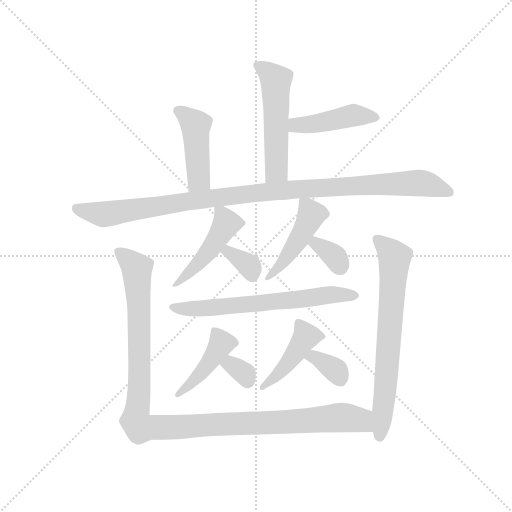
t = 0.00 s
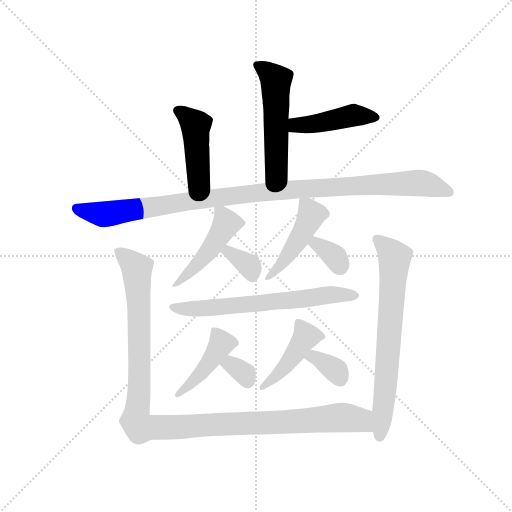
t = 2.08 s
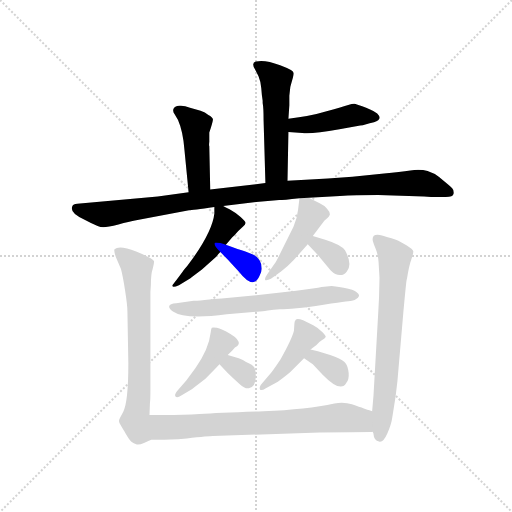
t = 4.16 s
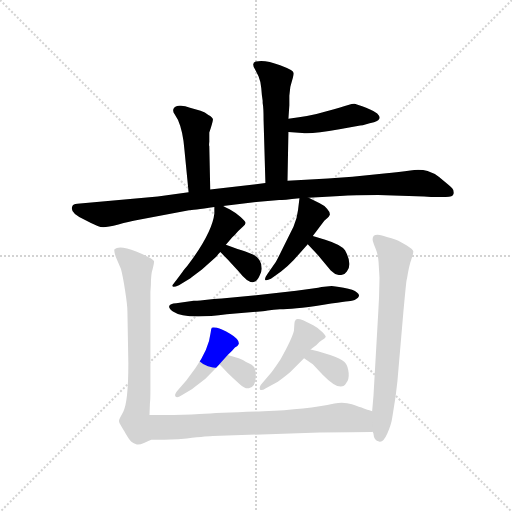
t = 6.24 s
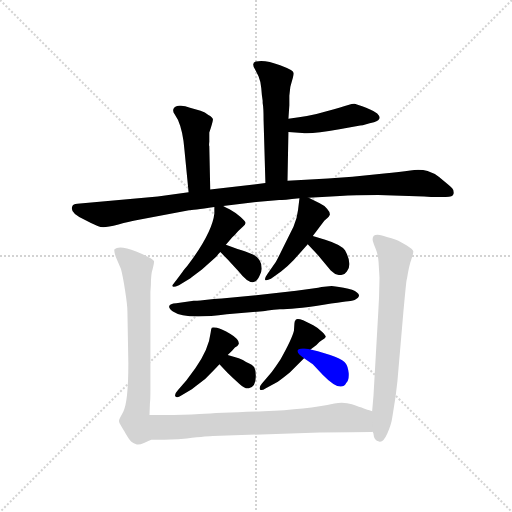
t = 8.32 s
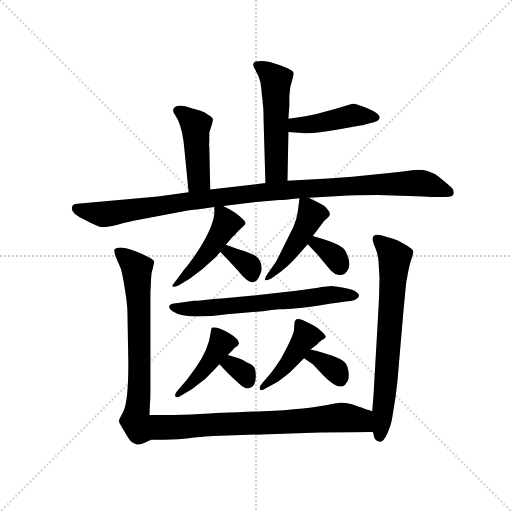
t = 10.40 s

The animated SVG that drew these frames (rendered in a browser with its animation timeline set to each time). Animation: 15 CSS @keyframes rules; one cycle of 10.40 s.

<svg version="1.1" viewBox="0 0 1024 1024" xmlns="http://www.w3.org/2000/svg">
  <g stroke="lightgray" stroke-dasharray="1,1" stroke-width="1" transform="scale(4, 4)">
    <line x1="0" y1="0" x2="256" y2="256"></line>
    <line x1="256" y1="0" x2="0" y2="256"></line>
    <line x1="128" y1="0" x2="128" y2="256"></line>
    <line x1="0" y1="128" x2="256" y2="128"></line>
  </g>
  <g transform="scale(0.92, -0.92) translate(60, -850)">
    <style type="text/css">
      
        @keyframes keyframes0 {
          from {
            stroke: blue;
            stroke-dashoffset: 531;
            stroke-width: 128;
          }
          63% {
            animation-timing-function: step-end;
            stroke: blue;
            stroke-dashoffset: 0;
            stroke-width: 128;
          }
          to {
            stroke: black;
            stroke-width: 1024;
          }
        }
        #make-me-a-hanzi-animation-0 {
          animation: keyframes0 0.68212890625s both;
          animation-delay: 0s;
          animation-timing-function: linear;
        }
      
        @keyframes keyframes1 {
          from {
            stroke: blue;
            stroke-dashoffset: 442;
            stroke-width: 128;
          }
          59% {
            animation-timing-function: step-end;
            stroke: blue;
            stroke-dashoffset: 0;
            stroke-width: 128;
          }
          to {
            stroke: black;
            stroke-width: 1024;
          }
        }
        #make-me-a-hanzi-animation-1 {
          animation: keyframes1 0.6097005208333334s both;
          animation-delay: 0.68212890625s;
          animation-timing-function: linear;
        }
      
        @keyframes keyframes2 {
          from {
            stroke: blue;
            stroke-dashoffset: 449;
            stroke-width: 128;
          }
          59% {
            animation-timing-function: step-end;
            stroke: blue;
            stroke-dashoffset: 0;
            stroke-width: 128;
          }
          to {
            stroke: black;
            stroke-width: 1024;
          }
        }
        #make-me-a-hanzi-animation-2 {
          animation: keyframes2 0.6153971354166666s both;
          animation-delay: 1.2918294270833335s;
          animation-timing-function: linear;
        }
      
        @keyframes keyframes3 {
          from {
            stroke: blue;
            stroke-dashoffset: 1074;
            stroke-width: 128;
          }
          78% {
            animation-timing-function: step-end;
            stroke: blue;
            stroke-dashoffset: 0;
            stroke-width: 128;
          }
          to {
            stroke: black;
            stroke-width: 1024;
          }
        }
        #make-me-a-hanzi-animation-3 {
          animation: keyframes3 1.1240234375s both;
          animation-delay: 1.9072265625s;
          animation-timing-function: linear;
        }
      
        @keyframes keyframes4 {
          from {
            stroke: blue;
            stroke-dashoffset: 464;
            stroke-width: 128;
          }
          60% {
            animation-timing-function: step-end;
            stroke: blue;
            stroke-dashoffset: 0;
            stroke-width: 128;
          }
          to {
            stroke: black;
            stroke-width: 1024;
          }
        }
        #make-me-a-hanzi-animation-4 {
          animation: keyframes4 0.6276041666666666s both;
          animation-delay: 3.03125s;
          animation-timing-function: linear;
        }
      
        @keyframes keyframes5 {
          from {
            stroke: blue;
            stroke-dashoffset: 341;
            stroke-width: 128;
          }
          53% {
            animation-timing-function: step-end;
            stroke: blue;
            stroke-dashoffset: 0;
            stroke-width: 128;
          }
          to {
            stroke: black;
            stroke-width: 1024;
          }
        }
        #make-me-a-hanzi-animation-5 {
          animation: keyframes5 0.5275065104166666s both;
          animation-delay: 3.6588541666666665s;
          animation-timing-function: linear;
        }
      
        @keyframes keyframes6 {
          from {
            stroke: blue;
            stroke-dashoffset: 459;
            stroke-width: 128;
          }
          60% {
            animation-timing-function: step-end;
            stroke: blue;
            stroke-dashoffset: 0;
            stroke-width: 128;
          }
          to {
            stroke: black;
            stroke-width: 1024;
          }
        }
        #make-me-a-hanzi-animation-6 {
          animation: keyframes6 0.62353515625s both;
          animation-delay: 4.186360677083333s;
          animation-timing-function: linear;
        }
      
        @keyframes keyframes7 {
          from {
            stroke: blue;
            stroke-dashoffset: 340;
            stroke-width: 128;
          }
          53% {
            animation-timing-function: step-end;
            stroke: blue;
            stroke-dashoffset: 0;
            stroke-width: 128;
          }
          to {
            stroke: black;
            stroke-width: 1024;
          }
        }
        #make-me-a-hanzi-animation-7 {
          animation: keyframes7 0.5266927083333334s both;
          animation-delay: 4.809895833333333s;
          animation-timing-function: linear;
        }
      
        @keyframes keyframes8 {
          from {
            stroke: blue;
            stroke-dashoffset: 655;
            stroke-width: 128;
          }
          68% {
            animation-timing-function: step-end;
            stroke: blue;
            stroke-dashoffset: 0;
            stroke-width: 128;
          }
          to {
            stroke: black;
            stroke-width: 1024;
          }
        }
        #make-me-a-hanzi-animation-8 {
          animation: keyframes8 0.7830403645833334s both;
          animation-delay: 5.336588541666666s;
          animation-timing-function: linear;
        }
      
        @keyframes keyframes9 {
          from {
            stroke: blue;
            stroke-dashoffset: 432;
            stroke-width: 128;
          }
          58% {
            animation-timing-function: step-end;
            stroke: blue;
            stroke-dashoffset: 0;
            stroke-width: 128;
          }
          to {
            stroke: black;
            stroke-width: 1024;
          }
        }
        #make-me-a-hanzi-animation-9 {
          animation: keyframes9 0.6015625s both;
          animation-delay: 6.119628906249999s;
          animation-timing-function: linear;
        }
      
        @keyframes keyframes10 {
          from {
            stroke: blue;
            stroke-dashoffset: 324;
            stroke-width: 128;
          }
          51% {
            animation-timing-function: step-end;
            stroke: blue;
            stroke-dashoffset: 0;
            stroke-width: 128;
          }
          to {
            stroke: black;
            stroke-width: 1024;
          }
        }
        #make-me-a-hanzi-animation-10 {
          animation: keyframes10 0.513671875s both;
          animation-delay: 6.721191406249999s;
          animation-timing-function: linear;
        }
      
        @keyframes keyframes11 {
          from {
            stroke: blue;
            stroke-dashoffset: 437;
            stroke-width: 128;
          }
          59% {
            animation-timing-function: step-end;
            stroke: blue;
            stroke-dashoffset: 0;
            stroke-width: 128;
          }
          to {
            stroke: black;
            stroke-width: 1024;
          }
        }
        #make-me-a-hanzi-animation-11 {
          animation: keyframes11 0.6056315104166666s both;
          animation-delay: 7.234863281249999s;
          animation-timing-function: linear;
        }
      
        @keyframes keyframes12 {
          from {
            stroke: blue;
            stroke-dashoffset: 349;
            stroke-width: 128;
          }
          53% {
            animation-timing-function: step-end;
            stroke: blue;
            stroke-dashoffset: 0;
            stroke-width: 128;
          }
          to {
            stroke: black;
            stroke-width: 1024;
          }
        }
        #make-me-a-hanzi-animation-12 {
          animation: keyframes12 0.5340169270833334s both;
          animation-delay: 7.840494791666666s;
          animation-timing-function: linear;
        }
      
        @keyframes keyframes13 {
          from {
            stroke: blue;
            stroke-dashoffset: 1171;
            stroke-width: 128;
          }
          79% {
            animation-timing-function: step-end;
            stroke: blue;
            stroke-dashoffset: 0;
            stroke-width: 128;
          }
          to {
            stroke: black;
            stroke-width: 1024;
          }
        }
        #make-me-a-hanzi-animation-13 {
          animation: keyframes13 1.2029622395833333s both;
          animation-delay: 8.37451171875s;
          animation-timing-function: linear;
        }
      
        @keyframes keyframes14 {
          from {
            stroke: blue;
            stroke-dashoffset: 699;
            stroke-width: 128;
          }
          69% {
            animation-timing-function: step-end;
            stroke: blue;
            stroke-dashoffset: 0;
            stroke-width: 128;
          }
          to {
            stroke: black;
            stroke-width: 1024;
          }
        }
        #make-me-a-hanzi-animation-14 {
          animation: keyframes14 0.81884765625s both;
          animation-delay: 9.577473958333334s;
          animation-timing-function: linear;
        }
      
    </style>
    
      <path d="M 565 457 L 567 563 L 567 592 L 569 621 L 569 642 L 571 660 Q 571 661 575 675 Q 579 689 578 692 Q 578 697 549 708 Q 520 719 502 717 Q 484 717 494 700 L 502 684 Q 507 672 508 658 Q 509 643 511 631 L 511 626 Q 513 616 513 589 L 517 452 C 518 422 564 427 565 457 Z" fill="lightgray"></path>
    
      <path d="M 567 563 L 597 561 Q 616 558 678 569 L 723 577 Q 728 577 736 580 Q 743 582 753 584 Q 773 590 760 603 Q 755 608 736 616 Q 717 623 713 624 Q 708 625 697 622 Q 685 618 650 608 Q 614 597 567 592 C 537 589 537 565 567 563 Z" fill="lightgray"></path>
    
      <path d="M 397 438 L 395 532 Q 394 534 395 542 Q 395 549 395 562 Q 403 586 403 591 Q 402 595 393 600 Q 386 606 376 609 L 353 616 Q 340 621 330 620 Q 319 619 317 613 Q 315 607 320 601 L 327 589 Q 338 564 341 524 L 350 432 C 353 402 398 408 397 438 Z" fill="lightgray"></path>
    
      <path d="M 283 423 L 108 407 Q 99 407 97 401 Q 91 386 125 372 Q 155 356 164.5 356 Q 174 356 197.5 362 Q 221 368 236 371 L 351 393 Q 357 393 406 400 L 425 402 L 497 411 L 547 415 Q 555 415 591 419 L 611 420 L 679 424 Q 711 426 762 426 L 862 423 L 877 422 L 909 422 Q 925 422 926 429 Q 927 436 923 440.5 Q 919 445 911.5 451 Q 904 457 894.5 465 Q 885 473 869.5 478 Q 854 483 832 479.5 Q 810 476 775 473 L 706 466 L 653 462 L 565 457 L 517 452 L 397 438 L 350 432 L 283 423 Z" fill="lightgray"></path>
    
      <path d="M 406 400 L 406 386 Q 402 349 359 288 L 347 272 Q 338 262 337 259 L 324 242 Q 316 232 315 230 Q 313 223 329 230 L 354 245 Q 355 246 379 264 L 410 292 Q 413 296 419 302 L 431 318 L 445 334 Q 449 338 458 348 L 469 358 Q 473 361 474 365 Q 474 368 463 378 Q 452 388 439 395 Q 426 401 425 402 C 406 413 406 413 406 400 Z" fill="lightgray"></path>
    
      <path d="M 419 302 L 435 286 L 459 260 Q 491 219 504 250 Q 509 260 509 266 Q 509 287 491 296 Q 482 300 472 304 Q 461 307 431 318 C 403 328 398 323 419 302 Z" fill="lightgray"></path>
    
      <path d="M 591 419 L 588 394 Q 586 375 578 357 L 555 311 Q 540 280 538 278 L 521 254 Q 514 244 517 241 Q 521 240 529 244 L 551 260 Q 567 272 578 284 L 609 319 L 620 337 L 645 370 L 653 377 Q 655 378 657 383 Q 658 388 651 396 Q 644 404 635 408 L 611 420 C 592 429 592 429 591 419 Z" fill="lightgray"></path>
    
      <path d="M 609 319 L 629 298 L 659 262 Q 669 252 679 252 Q 689 252 694 260 Q 707 275 690 306 Q 682 318 647 329 L 620 337 C 591 346 588 341 609 319 Z" fill="lightgray"></path>
    
      <path d="M 639 226 Q 628 223 584 218 L 497 208 L 422 201 Q 406 200 385 198 Q 364 196 361 196 L 323 191 Q 309 190 308 185 Q 306 180 316 173 Q 342 155 433 167 L 505 173 Q 509 173 522 175 Q 535 177 548.5 177.5 Q 562 178 585 180 Q 608 182 643.5 187.5 Q 679 193 691.5 194.5 Q 704 196 707 197 Q 710 198 711 198 Q 727 206 716 214 Q 709 221 687 224.5 Q 665 228 661 228 L 639 226 Z" fill="lightgray"></path>
    
      <path d="M 435 78 L 445 88 Q 451 96 456 98 L 459 102 Q 461 112 441 124 Q 421 136 411.5 137.5 Q 402 139 400.5 137.5 Q 399 136 398 127 Q 394 91 365 50 L 345 23 L 327 2 Q 318 -8 321.5 -12 Q 325 -16 335 -9 L 357 4 Q 381 22 386 26 Q 409 49 417 58 L 435 78 Z" fill="lightgray"></path>
    
      <path d="M 417 58 L 435 39 Q 447 27 460 16 Q 473 4 481 6 Q 497 10 496 34 Q 496 45 493 51 Q 490 57 475 63 Q 463 71 435 78 C 406 85 396 80 417 58 Z" fill="lightgray"></path>
    
      <path d="M 615 90 L 628 100 Q 632 106 639.5 110.5 Q 647 115 648 117.5 Q 649 120 640.5 128.5 Q 632 137 621 143 L 599 154 Q 586 158 583 155 Q 580 152 580 146 L 579 131 Q 575 114 550 69 Q 532 42 528 38 L 509 16 Q 503 9 505 4 Q 507 -1 518 6 L 544 20 Q 554 27 570 40 L 601 71 L 615 90 Z" fill="lightgray"></path>
    
      <path d="M 601 71 L 620 58 L 642 35 Q 681 -5 693 18 Q 699 24 698 39 Q 696 54 692 59 Q 683 74 615 90 C 586 97 576 88 601 71 Z" fill="lightgray"></path>
    
      <path d="M 277 -106 Q 296 -107 346 -103 Q 395 -98 403 -98 L 635 -90 Q 745 -89 748 -89 Q 750 -88 751 -90 C 781 -91 777 -54 749 -44 Q 746 -43 743 -42 Q 740 -41 731 -38 Q 722 -35 705 -29 Q 688 -23 667 -27 Q 607 -40 513 -44 Q 418 -47 374 -50 Q 329 -53 265 -52 L 266 -25 Q 267 -22 267 10 L 267 216 L 268 231 Q 268 255 272 266 Q 275 276 275 282 Q 273 288 236 303 Q 199 318 189 308 Q 187 305 192 291 L 203 265 Q 207 250 212 218 Q 217 186 217 173 L 219 59 Q 219 -23 208 -45 L 201 -58 Q 197 -65 200 -70 Q 203 -75 205 -79 Q 207 -83 210 -87 Q 212 -91 217 -99 Q 221 -106 225 -110 Q 229 -114 236 -116 Q 242 -118 253 -113 Q 264 -108 269 -106 L 277 -106 Z" fill="lightgray"></path>
    
      <path d="M 751 -90 Q 752 -92 752 -94 Q 753 -108 764 -110 Q 773 -113 782 -92.5 Q 791 -72 793 -56 L 800 -12 L 804 22 L 817 173 Q 823 238 824 241.5 Q 825 245 826 251.5 Q 827 258 829 267.5 Q 831 277 835 288.5 Q 839 300 838.5 304 Q 838 308 823.5 317 Q 809 326 802 328.5 Q 795 331 772.5 337.5 Q 750 344 750 330 Q 750 325 756 311 Q 762 297 763 280 L 765 246 L 764 204 L 762 166 L 752 -9 L 749 -44 L 751 -90 Z" fill="lightgray"></path>
    
    
      <clipPath id="make-me-a-hanzi-clip-0">
        <path d="M 565 457 L 567 563 L 567 592 L 569 621 L 569 642 L 571 660 Q 571 661 575 675 Q 579 689 578 692 Q 578 697 549 708 Q 520 719 502 717 Q 484 717 494 700 L 502 684 Q 507 672 508 658 Q 509 643 511 631 L 511 626 Q 513 616 513 589 L 517 452 C 518 422 564 427 565 457 Z"></path>
      </clipPath>
      <path clip-path="url(#make-me-a-hanzi-clip-0)" d="M 499 708 L 540 675 L 541 480 L 522 460" fill="none" id="make-me-a-hanzi-animation-0" stroke-dasharray="403 806" stroke-linecap="round"></path>
    
      <clipPath id="make-me-a-hanzi-clip-1">
        <path d="M 567 563 L 597 561 Q 616 558 678 569 L 723 577 Q 728 577 736 580 Q 743 582 753 584 Q 773 590 760 603 Q 755 608 736 616 Q 717 623 713 624 Q 708 625 697 622 Q 685 618 650 608 Q 614 597 567 592 C 537 589 537 565 567 563 Z"></path>
      </clipPath>
      <path clip-path="url(#make-me-a-hanzi-clip-1)" d="M 575 570 L 583 578 L 647 584 L 707 599 L 755 594" fill="none" id="make-me-a-hanzi-animation-1" stroke-dasharray="314 628" stroke-linecap="round"></path>
    
      <clipPath id="make-me-a-hanzi-clip-2">
        <path d="M 397 438 L 395 532 Q 394 534 395 542 Q 395 549 395 562 Q 403 586 403 591 Q 402 595 393 600 Q 386 606 376 609 L 353 616 Q 340 621 330 620 Q 319 619 317 613 Q 315 607 320 601 L 327 589 Q 338 564 341 524 L 350 432 C 353 402 398 408 397 438 Z"></path>
      </clipPath>
      <path clip-path="url(#make-me-a-hanzi-clip-2)" d="M 327 609 L 366 578 L 372 461 L 357 440" fill="none" id="make-me-a-hanzi-animation-2" stroke-dasharray="321 642" stroke-linecap="round"></path>
    
      <clipPath id="make-me-a-hanzi-clip-3">
        <path d="M 283 423 L 108 407 Q 99 407 97 401 Q 91 386 125 372 Q 155 356 164.5 356 Q 174 356 197.5 362 Q 221 368 236 371 L 351 393 Q 357 393 406 400 L 425 402 L 497 411 L 547 415 Q 555 415 591 419 L 611 420 L 679 424 Q 711 426 762 426 L 862 423 L 877 422 L 909 422 Q 925 422 926 429 Q 927 436 923 440.5 Q 919 445 911.5 451 Q 904 457 894.5 465 Q 885 473 869.5 478 Q 854 483 832 479.5 Q 810 476 775 473 L 706 466 L 653 462 L 565 457 L 517 452 L 397 438 L 350 432 L 283 423 Z"></path>
      </clipPath>
      <path clip-path="url(#make-me-a-hanzi-clip-3)" d="M 107 396 L 173 385 L 452 426 L 729 448 L 851 452 L 917 433" fill="none" id="make-me-a-hanzi-animation-3" stroke-dasharray="946 1892" stroke-linecap="round"></path>
    
      <clipPath id="make-me-a-hanzi-clip-4">
        <path d="M 406 400 L 406 386 Q 402 349 359 288 L 347 272 Q 338 262 337 259 L 324 242 Q 316 232 315 230 Q 313 223 329 230 L 354 245 Q 355 246 379 264 L 410 292 Q 413 296 419 302 L 431 318 L 445 334 Q 449 338 458 348 L 469 358 Q 473 361 474 365 Q 474 368 463 378 Q 452 388 439 395 Q 426 401 425 402 C 406 413 406 413 406 400 Z"></path>
      </clipPath>
      <path clip-path="url(#make-me-a-hanzi-clip-4)" d="M 412 393 L 424 384 L 431 367 L 428 356 L 363 267 L 322 234" fill="none" id="make-me-a-hanzi-animation-4" stroke-dasharray="336 672" stroke-linecap="round"></path>
    
      <clipPath id="make-me-a-hanzi-clip-5">
        <path d="M 419 302 L 435 286 L 459 260 Q 491 219 504 250 Q 509 260 509 266 Q 509 287 491 296 Q 482 300 472 304 Q 461 307 431 318 C 403 328 398 323 419 302 Z"></path>
      </clipPath>
      <path clip-path="url(#make-me-a-hanzi-clip-5)" d="M 427 302 L 437 303 L 477 276 L 489 252" fill="none" id="make-me-a-hanzi-animation-5" stroke-dasharray="213 426" stroke-linecap="round"></path>
    
      <clipPath id="make-me-a-hanzi-clip-6">
        <path d="M 591 419 L 588 394 Q 586 375 578 357 L 555 311 Q 540 280 538 278 L 521 254 Q 514 244 517 241 Q 521 240 529 244 L 551 260 Q 567 272 578 284 L 609 319 L 620 337 L 645 370 L 653 377 Q 655 378 657 383 Q 658 388 651 396 Q 644 404 635 408 L 611 420 C 592 429 592 429 591 419 Z"></path>
      </clipPath>
      <path clip-path="url(#make-me-a-hanzi-clip-6)" d="M 596 412 L 617 383 L 571 301 L 522 247" fill="none" id="make-me-a-hanzi-animation-6" stroke-dasharray="331 662" stroke-linecap="round"></path>
    
      <clipPath id="make-me-a-hanzi-clip-7">
        <path d="M 609 319 L 629 298 L 659 262 Q 669 252 679 252 Q 689 252 694 260 Q 707 275 690 306 Q 682 318 647 329 L 620 337 C 591 346 588 341 609 319 Z"></path>
      </clipPath>
      <path clip-path="url(#make-me-a-hanzi-clip-7)" d="M 619 319 L 627 321 L 663 296 L 680 269" fill="none" id="make-me-a-hanzi-animation-7" stroke-dasharray="212 424" stroke-linecap="round"></path>
    
      <clipPath id="make-me-a-hanzi-clip-8">
        <path d="M 639 226 Q 628 223 584 218 L 497 208 L 422 201 Q 406 200 385 198 Q 364 196 361 196 L 323 191 Q 309 190 308 185 Q 306 180 316 173 Q 342 155 433 167 L 505 173 Q 509 173 522 175 Q 535 177 548.5 177.5 Q 562 178 585 180 Q 608 182 643.5 187.5 Q 679 193 691.5 194.5 Q 704 196 707 197 Q 710 198 711 198 Q 727 206 716 214 Q 709 221 687 224.5 Q 665 228 661 228 L 639 226 Z"></path>
      </clipPath>
      <path clip-path="url(#make-me-a-hanzi-clip-8)" d="M 315 181 L 400 180 L 657 209 L 712 207" fill="none" id="make-me-a-hanzi-animation-8" stroke-dasharray="527 1054" stroke-linecap="round"></path>
    
      <clipPath id="make-me-a-hanzi-clip-9">
        <path d="M 435 78 L 445 88 Q 451 96 456 98 L 459 102 Q 461 112 441 124 Q 421 136 411.5 137.5 Q 402 139 400.5 137.5 Q 399 136 398 127 Q 394 91 365 50 L 345 23 L 327 2 Q 318 -8 321.5 -12 Q 325 -16 335 -9 L 357 4 Q 381 22 386 26 Q 409 49 417 58 L 435 78 Z"></path>
      </clipPath>
      <path clip-path="url(#make-me-a-hanzi-clip-9)" d="M 406 131 L 420 101 L 382 44 L 327 -6" fill="none" id="make-me-a-hanzi-animation-9" stroke-dasharray="304 608" stroke-linecap="round"></path>
    
      <clipPath id="make-me-a-hanzi-clip-10">
        <path d="M 417 58 L 435 39 Q 447 27 460 16 Q 473 4 481 6 Q 497 10 496 34 Q 496 45 493 51 Q 490 57 475 63 Q 463 71 435 78 C 406 85 396 80 417 58 Z"></path>
      </clipPath>
      <path clip-path="url(#make-me-a-hanzi-clip-10)" d="M 427 58 L 460 46 L 472 37 L 479 21" fill="none" id="make-me-a-hanzi-animation-10" stroke-dasharray="196 392" stroke-linecap="round"></path>
    
      <clipPath id="make-me-a-hanzi-clip-11">
        <path d="M 615 90 L 628 100 Q 632 106 639.5 110.5 Q 647 115 648 117.5 Q 649 120 640.5 128.5 Q 632 137 621 143 L 599 154 Q 586 158 583 155 Q 580 152 580 146 L 579 131 Q 575 114 550 69 Q 532 42 528 38 L 509 16 Q 503 9 505 4 Q 507 -1 518 6 L 544 20 Q 554 27 570 40 L 601 71 L 615 90 Z"></path>
      </clipPath>
      <path clip-path="url(#make-me-a-hanzi-clip-11)" d="M 587 149 L 605 119 L 563 57 L 511 9" fill="none" id="make-me-a-hanzi-animation-11" stroke-dasharray="309 618" stroke-linecap="round"></path>
    
      <clipPath id="make-me-a-hanzi-clip-12">
        <path d="M 601 71 L 620 58 L 642 35 Q 681 -5 693 18 Q 699 24 698 39 Q 696 54 692 59 Q 683 74 615 90 C 586 97 576 88 601 71 Z"></path>
      </clipPath>
      <path clip-path="url(#make-me-a-hanzi-clip-12)" d="M 609 72 L 624 74 L 640 65 L 672 41 L 680 23" fill="none" id="make-me-a-hanzi-animation-12" stroke-dasharray="221 442" stroke-linecap="round"></path>
    
      <clipPath id="make-me-a-hanzi-clip-13">
        <path d="M 277 -106 Q 296 -107 346 -103 Q 395 -98 403 -98 L 635 -90 Q 745 -89 748 -89 Q 750 -88 751 -90 C 781 -91 777 -54 749 -44 Q 746 -43 743 -42 Q 740 -41 731 -38 Q 722 -35 705 -29 Q 688 -23 667 -27 Q 607 -40 513 -44 Q 418 -47 374 -50 Q 329 -53 265 -52 L 266 -25 Q 267 -22 267 10 L 267 216 L 268 231 Q 268 255 272 266 Q 275 276 275 282 Q 273 288 236 303 Q 199 318 189 308 Q 187 305 192 291 L 203 265 Q 207 250 212 218 Q 217 186 217 173 L 219 59 Q 219 -23 208 -45 L 201 -58 Q 197 -65 200 -70 Q 203 -75 205 -79 Q 207 -83 210 -87 Q 212 -91 217 -99 Q 221 -106 225 -110 Q 229 -114 236 -116 Q 242 -118 253 -113 Q 264 -108 269 -106 L 277 -106 Z"></path>
      </clipPath>
      <path clip-path="url(#make-me-a-hanzi-clip-13)" d="M 196 305 L 237 267 L 243 1 L 235 -64 L 245 -80 L 534 -69 L 685 -57 L 724 -63 L 746 -81" fill="none" id="make-me-a-hanzi-animation-13" stroke-dasharray="1043 2086" stroke-linecap="round"></path>
    
      <clipPath id="make-me-a-hanzi-clip-14">
        <path d="M 751 -90 Q 752 -92 752 -94 Q 753 -108 764 -110 Q 773 -113 782 -92.5 Q 791 -72 793 -56 L 800 -12 L 804 22 L 817 173 Q 823 238 824 241.5 Q 825 245 826 251.5 Q 827 258 829 267.5 Q 831 277 835 288.5 Q 839 300 838.5 304 Q 838 308 823.5 317 Q 809 326 802 328.5 Q 795 331 772.5 337.5 Q 750 344 750 330 Q 750 325 756 311 Q 762 297 763 280 L 765 246 L 764 204 L 762 166 L 752 -9 L 749 -44 L 751 -90 Z"></path>
      </clipPath>
      <path clip-path="url(#make-me-a-hanzi-clip-14)" d="M 762 329 L 798 291 L 779 19 L 765 -98" fill="none" id="make-me-a-hanzi-animation-14" stroke-dasharray="571 1142" stroke-linecap="round"></path>
    
  </g>
</svg>
